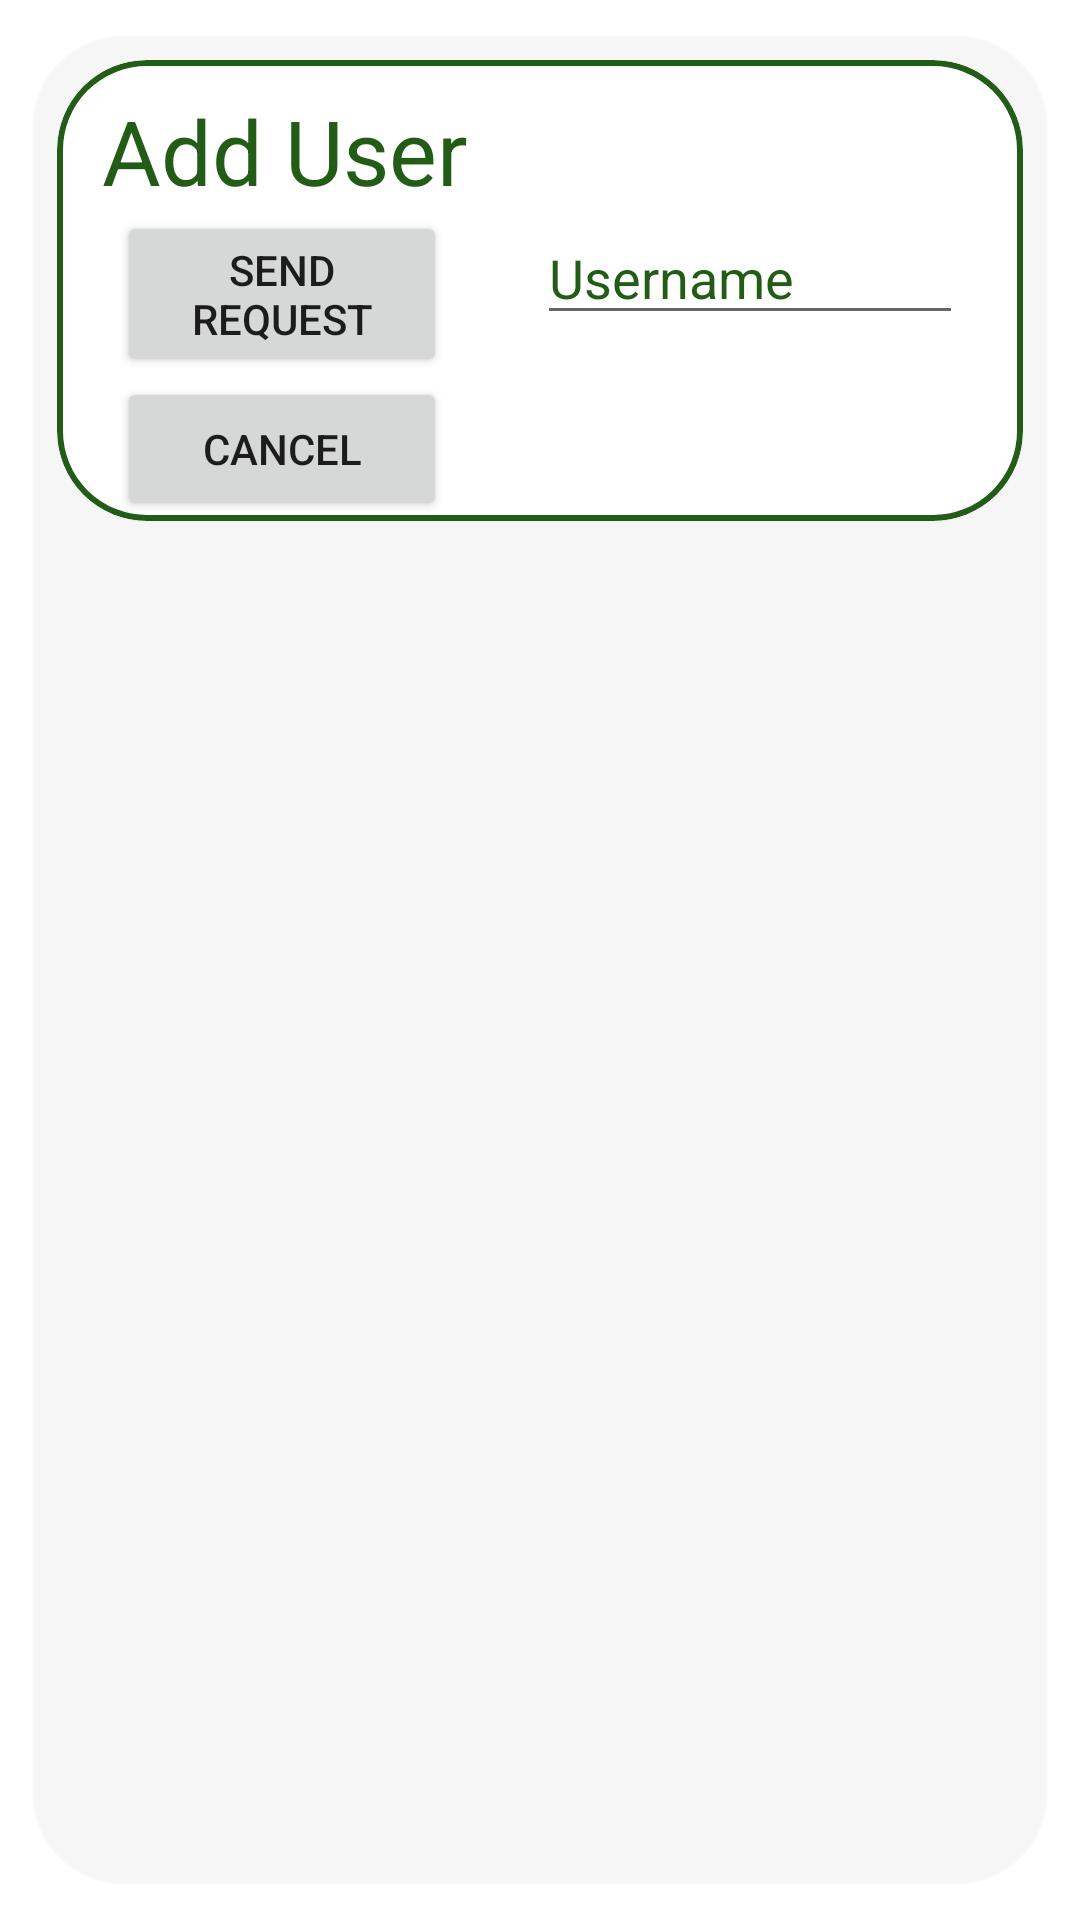

Produce the Android XML layout that renders to this screen, including the resource entries it uses.
<!-- AndroidManifest.xml: application theme Theme.ProductsList -->
<!-- res/layout/add_partner.xml -->
<?xml version="1.0" encoding="utf-8"?>
<com.google.android.material.card.MaterialCardView xmlns:android="http://schemas.android.com/apk/res/android"
    xmlns:app="http://schemas.android.com/apk/res-auto"
    xmlns:tools="http://schemas.android.com/tools"
    android:layout_width="match_parent"
    android:layout_height="wrap_content"
    android:layout_marginHorizontal="10dp"
    android:backgroundTint="@android:color/transparent"
    android:foreground="@android:color/transparent"
    android:outlineSpotShadowColor="@android:color/transparent"
    app:cardCornerRadius="30dp"
    app:cardUseCompatPadding="true"
    app:contentPadding="8dp"
    >

    <com.google.android.material.card.MaterialCardView
        android:layout_width="match_parent"
        android:layout_height="wrap_content"
        android:outlineSpotShadowColor="@android:color/transparent"
        app:cardCornerRadius="30dp"
        android:backgroundTint="@color/white"
        app:layout_constraintBottom_toBottomOf="parent"
        app:layout_constraintEnd_toEndOf="parent"
        app:layout_constraintStart_toStartOf="parent"
        app:layout_constraintTop_toTopOf="parent"
        app:strokeColor="@color/green_900"
        app:strokeWidth="2dp"
        tools:ignore="ExtraText">

        <LinearLayout
            android:layout_width="match_parent"
            android:layout_height="wrap_content"
            android:orientation="vertical">

            <TextView
                android:layout_width="match_parent"
                android:layout_height="wrap_content"
                android:layout_marginStart="15dp"
                android:layout_marginTop="10dp"
                android:text="Add User"
                android:textColor="@color/green_900"
                android:textSize="30dp" />


            <LinearLayout
                android:id="@+id/addPartner"
                android:layout_width="match_parent"
                android:layout_height="wrap_content"
                android:orientation="horizontal"
                >

                <LinearLayout
                    android:layout_width="wrap_content"
                    android:layout_height="wrap_content"
                    android:orientation="vertical">
                    <Button
                        android:id="@+id/send_request"
                        android:layout_width="110dp"
                        android:layout_height="wrap_content"
                        android:layout_marginStart="20dp"
                        android:layout_marginEnd="20dp"
                        android:text="Send Request"
                        />
                    <Button
                        android:id="@+id/cancel"
                        android:layout_width="110dp"
                        android:layout_height="wrap_content"
                        android:layout_marginStart="20dp"
                        android:layout_marginEnd="20dp"
                        android:text="Cancel" />
                </LinearLayout>

                <LinearLayout
                    android:layout_width="match_parent"
                    android:layout_height="wrap_content"
                    android:layout_marginHorizontal="10dp"
                    android:orientation="vertical">

                    <com.google.android.material.textfield.TextInputEditText
                        android:id="@+id/addPersonName"
                        android:layout_width="match_parent"
                        android:layout_height="wrap_content"
                        android:hint="Username"
                        android:textColorHint="@color/green_900"
                        android:textColor="@color/green_900"
                        android:singleLine="true"
                        android:layout_marginEnd="10dp"/>

                    <ListView
                        android:id="@+id/list"
                        android:textColor="@color/green_900"
                        android:layout_width="match_parent"
                        android:layout_height="48dp" />


                </LinearLayout>
            </LinearLayout>


        </LinearLayout>

    </com.google.android.material.card.MaterialCardView>

</com.google.android.material.card.MaterialCardView>
<!-- resources referenced by this layout -->
<resources>
  <color name="green_900">#225c17</color>
  <color name="white">#FFFFFFFF</color>
  <style name="Theme.ProductsList" parent="Theme.MaterialComponents.DayNight.NoActionBar">
          
          <item name="colorPrimary">@color/green_900</item>
          <item name="colorPrimaryVariant">@color/green_base</item>
          <item name="colorOnPrimary">@color/white</item>
          
          <item name="colorOnBackground">@drawable/done</item>
  
          
          <item name="android:statusBarColor">@color/green_900</item>
          
  
          <item name="colorBackgroundFloating">#00000000</item>
  
      </style>
  <color name="green_base">#78966a</color>
  <!-- drawable done: png bitmap (drawable, 376497 bytes) -->
</resources>
